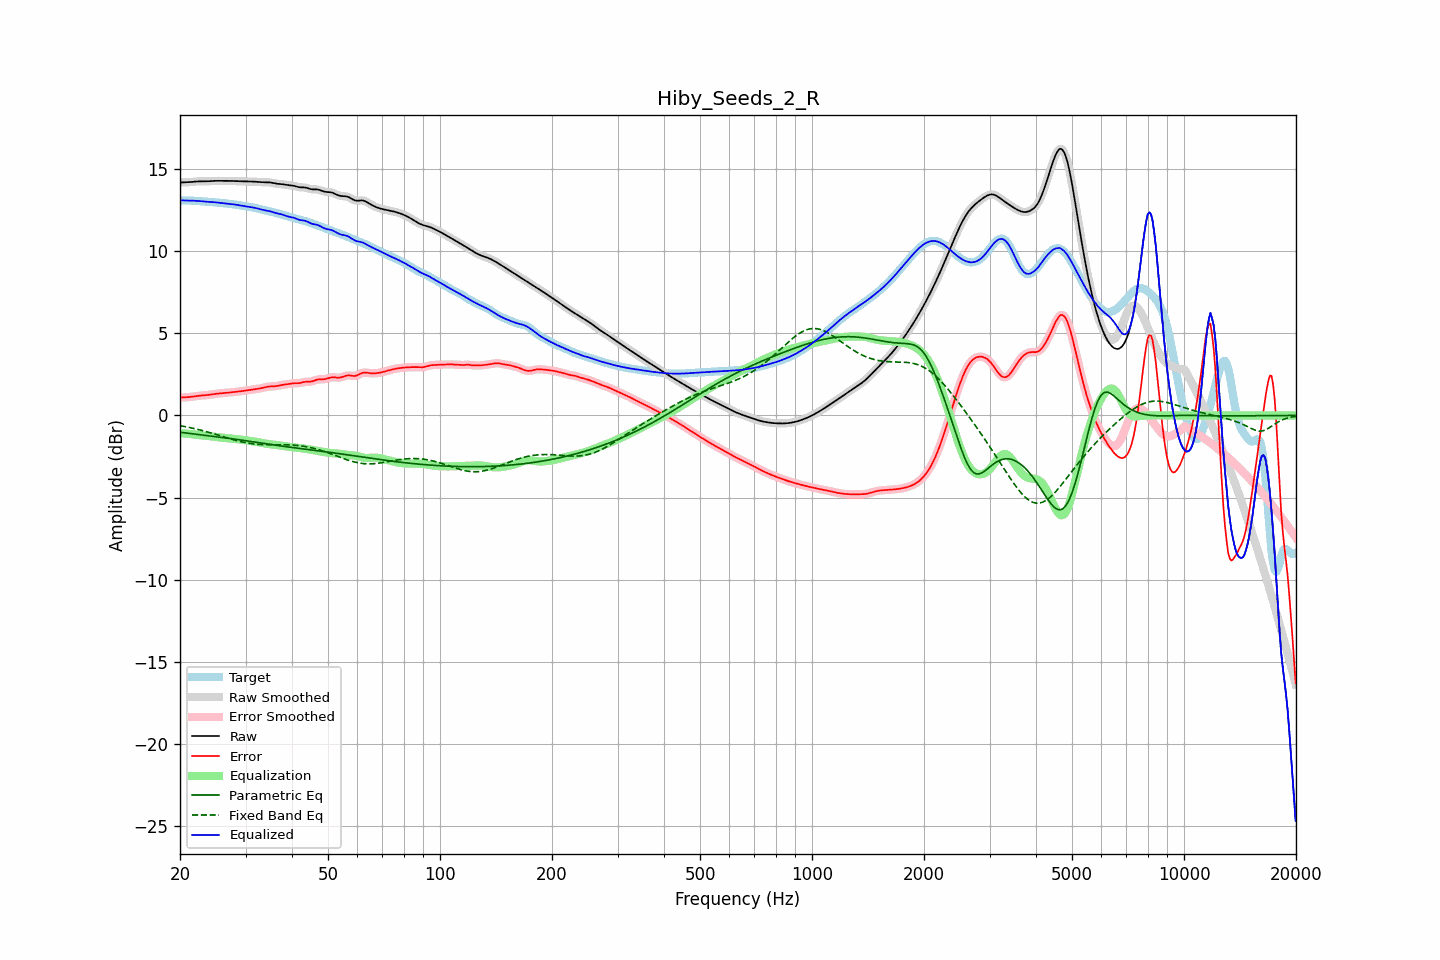

The data file committed next to this chart (first rows):
frequency, raw, error, smoothed, error_smoothed, equalization, parametric_eq, fixed_band_eq, equalized_raw, equalized_smoothed, target
20.00, 14.17, 1.09, 14.17, 1.09, -1.08, -1.02, -0.62, 13.09, 13.09, 13.08
20.20, 14.17, 1.09, 14.17, 1.09, -1.09, -1.03, -0.64, 13.09, 13.09, 13.08
20.40, 14.18, 1.09, 14.18, 1.09, -1.09, -1.05, -0.66, 13.08, 13.08, 13.08
20.61, 14.18, 1.10, 14.18, 1.10, -1.10, -1.06, -0.68, 13.08, 13.08, 13.08
20.81, 14.18, 1.10, 14.18, 1.10, -1.11, -1.07, -0.70, 13.07, 13.07, 13.08
21.02, 14.19, 1.11, 14.19, 1.11, -1.12, -1.08, -0.72, 13.07, 13.07, 13.08
21.23, 14.19, 1.12, 14.19, 1.12, -1.13, -1.10, -0.74, 13.07, 13.07, 13.07
21.44, 14.20, 1.13, 14.20, 1.13, -1.14, -1.11, -0.76, 13.07, 13.07, 13.07
21.66, 14.21, 1.15, 14.21, 1.15, -1.15, -1.12, -0.78, 13.06, 13.06, 13.06
21.87, 14.22, 1.16, 14.22, 1.16, -1.16, -1.13, -0.80, 13.06, 13.06, 13.06
22.09, 14.23, 1.18, 14.23, 1.18, -1.17, -1.15, -0.83, 13.06, 13.06, 13.05
22.31, 14.24, 1.19, 14.24, 1.19, -1.19, -1.16, -0.85, 13.05, 13.05, 13.05
22.54, 14.24, 1.20, 14.24, 1.20, -1.20, -1.17, -0.87, 13.04, 13.04, 13.04
22.76, 14.24, 1.21, 14.24, 1.21, -1.21, -1.18, -0.90, 13.03, 13.03, 13.03
22.99, 14.24, 1.22, 14.24, 1.22, -1.22, -1.19, -0.92, 13.02, 13.02, 13.02
23.22, 14.24, 1.22, 14.24, 1.22, -1.23, -1.21, -0.95, 13.01, 13.01, 13.02
23.45, 14.24, 1.23, 14.24, 1.23, -1.24, -1.22, -0.98, 13.01, 13.01, 13.01
23.69, 14.24, 1.24, 14.24, 1.24, -1.25, -1.23, -1.00, 13.00, 13.00, 13.00
23.92, 14.25, 1.25, 14.25, 1.25, -1.26, -1.24, -1.03, 12.99, 12.99, 12.99
24.16, 14.26, 1.27, 14.26, 1.27, -1.27, -1.25, -1.06, 12.99, 12.99, 12.99
24.40, 14.26, 1.28, 14.26, 1.28, -1.28, -1.27, -1.09, 12.98, 12.98, 12.98
24.65, 14.27, 1.30, 14.27, 1.30, -1.29, -1.28, -1.11, 12.97, 12.97, 12.97
24.89, 14.27, 1.31, 14.27, 1.31, -1.31, -1.29, -1.14, 12.96, 12.96, 12.96
25.14, 14.27, 1.32, 14.27, 1.32, -1.32, -1.30, -1.17, 12.95, 12.95, 12.95
25.39, 14.27, 1.33, 14.27, 1.33, -1.33, -1.31, -1.20, 12.94, 12.94, 12.94
25.65, 14.27, 1.34, 14.27, 1.34, -1.34, -1.33, -1.23, 12.93, 12.93, 12.93
25.91, 14.27, 1.35, 14.27, 1.35, -1.35, -1.34, -1.26, 12.92, 12.92, 12.92
26.16, 14.27, 1.36, 14.27, 1.36, -1.36, -1.35, -1.29, 12.91, 12.91, 12.91
26.43, 14.27, 1.37, 14.27, 1.37, -1.37, -1.36, -1.32, 12.90, 12.90, 12.90
26.69, 14.27, 1.38, 14.27, 1.38, -1.38, -1.38, -1.35, 12.89, 12.89, 12.89
26.96, 14.27, 1.39, 14.27, 1.39, -1.39, -1.39, -1.38, 12.88, 12.88, 12.88
27.23, 14.27, 1.40, 14.27, 1.40, -1.40, -1.40, -1.41, 12.87, 12.87, 12.87
27.50, 14.27, 1.41, 14.27, 1.41, -1.41, -1.42, -1.44, 12.86, 12.86, 12.86
27.77, 14.26, 1.42, 14.26, 1.42, -1.42, -1.43, -1.47, 12.85, 12.85, 12.85
28.05, 14.26, 1.43, 14.26, 1.43, -1.43, -1.44, -1.50, 12.83, 12.83, 12.83
28.33, 14.26, 1.44, 14.26, 1.44, -1.44, -1.46, -1.52, 12.82, 12.82, 12.82
28.62, 14.25, 1.45, 14.25, 1.45, -1.45, -1.47, -1.55, 12.80, 12.80, 12.80
28.90, 14.25, 1.46, 14.25, 1.46, -1.46, -1.48, -1.57, 12.78, 12.79, 12.79
29.19, 14.24, 1.47, 14.24, 1.47, -1.47, -1.50, -1.60, 12.77, 12.77, 12.77
29.48, 14.24, 1.49, 14.24, 1.49, -1.49, -1.51, -1.62, 12.76, 12.76, 12.76
29.78, 14.24, 1.50, 14.24, 1.50, -1.50, -1.53, -1.64, 12.74, 12.74, 12.74
30.08, 14.24, 1.51, 14.24, 1.51, -1.51, -1.54, -1.66, 12.73, 12.73, 12.73
30.38, 14.24, 1.53, 14.24, 1.53, -1.53, -1.56, -1.68, 12.71, 12.71, 12.71
30.68, 14.24, 1.54, 14.24, 1.54, -1.54, -1.57, -1.70, 12.69, 12.69, 12.69
30.99, 14.23, 1.56, 14.23, 1.56, -1.56, -1.59, -1.71, 12.68, 12.68, 12.68
31.30, 14.23, 1.57, 14.23, 1.57, -1.57, -1.60, -1.72, 12.66, 12.66, 12.66
31.61, 14.22, 1.59, 14.22, 1.59, -1.58, -1.62, -1.74, 12.64, 12.64, 12.64
31.93, 14.22, 1.60, 14.22, 1.60, -1.60, -1.63, -1.75, 12.62, 12.62, 12.62
32.24, 14.21, 1.62, 14.21, 1.62, -1.62, -1.65, -1.76, 12.60, 12.60, 12.60
32.57, 14.20, 1.63, 14.20, 1.63, -1.63, -1.66, -1.76, 12.57, 12.57, 12.57
32.89, 14.20, 1.65, 14.20, 1.65, -1.65, -1.68, -1.77, 12.54, 12.54, 12.55
33.22, 14.19, 1.67, 14.19, 1.67, -1.67, -1.69, -1.77, 12.52, 12.52, 12.52
33.55, 14.19, 1.69, 14.19, 1.69, -1.69, -1.71, -1.78, 12.50, 12.50, 12.50
33.89, 14.19, 1.71, 14.19, 1.71, -1.71, -1.72, -1.78, 12.48, 12.48, 12.47
34.23, 14.19, 1.74, 14.19, 1.74, -1.73, -1.74, -1.78, 12.46, 12.46, 12.45
34.57, 14.18, 1.75, 14.18, 1.75, -1.74, -1.75, -1.78, 12.44, 12.44, 12.43
34.92, 14.17, 1.76, 14.17, 1.76, -1.75, -1.77, -1.78, 12.42, 12.42, 12.41
35.27, 14.16, 1.77, 14.16, 1.77, -1.76, -1.78, -1.78, 12.39, 12.39, 12.39
35.62, 14.14, 1.77, 14.14, 1.77, -1.78, -1.80, -1.78, 12.36, 12.36, 12.37
35.97, 14.11, 1.77, 14.12, 1.78, -1.79, -1.81, -1.78, 12.33, 12.33, 12.34
... 635 more rows
